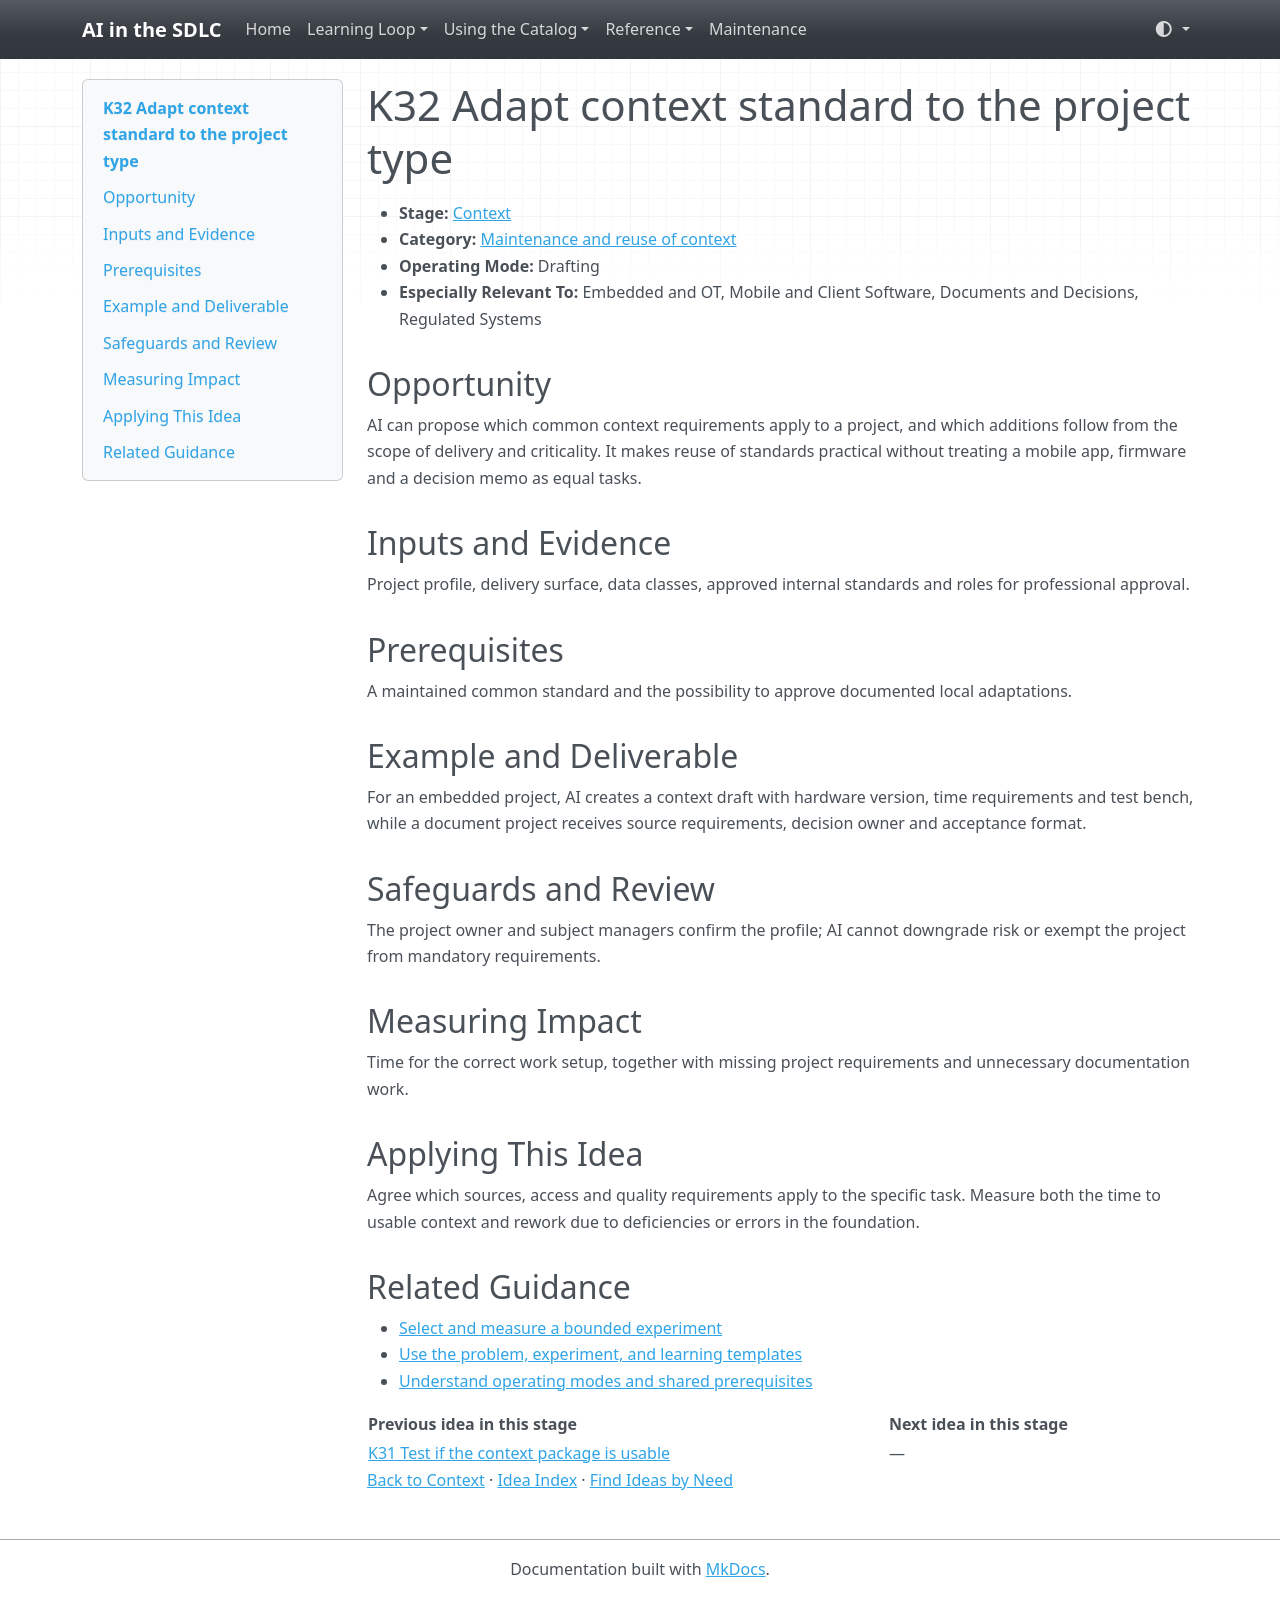

repository: grove/ai-sdlc · page: ideas/K32/index.html · generator: mkdocs

# K32 Adapt context standard to the project type

<a id="k32"></a>

- **Stage:** [Context](../stages/context.md)
- **Category:** [Maintenance and reuse of context](../stages/context.md#k-category-4)
- **Operating Mode:** Drafting
- **Especially Relevant To:** Embedded and OT, Mobile and Client Software, Documents and Decisions, Regulated Systems

## Opportunity

AI can propose which common context requirements apply to a project, and which additions follow from the scope of delivery and criticality. It makes reuse of standards practical without treating a mobile app, firmware and a decision memo as equal tasks.

## Inputs and Evidence

Project profile, delivery surface, data classes, approved internal standards and roles for professional approval.

## Prerequisites

A maintained common standard and the possibility to approve documented local adaptations.

## Example and Deliverable

For an embedded project, AI creates a context draft with hardware version, time requirements and test bench, while a document project receives source requirements, decision owner and acceptance format.

## Safeguards and Review

The project owner and subject managers confirm the profile; AI cannot downgrade risk or exempt the project from mandatory requirements.

## Measuring Impact

Time for the correct work setup, together with missing project requirements and unnecessary documentation work.

## Applying This Idea

Agree which sources, access and quality requirements apply to the specific task. Measure both the time to usable context and rework due to deficiencies or errors in the foundation.

## Related Guidance

- [Select and measure a bounded experiment](../guides/impact-measurement.md)
- [Use the problem, experiment, and learning templates](../templates.md)
- [Understand operating modes and shared prerequisites](../guides/how-to-use.md)

| Previous idea in this stage | Next idea in this stage |
| --- | --- |
| [K31 Test if the context package is usable](K31.md) | — |

[Back to Context](../stages/context.md) · [Idea Index](../idea-index.md) · [Find Ideas by Need](../guides/find-by-need.md)
